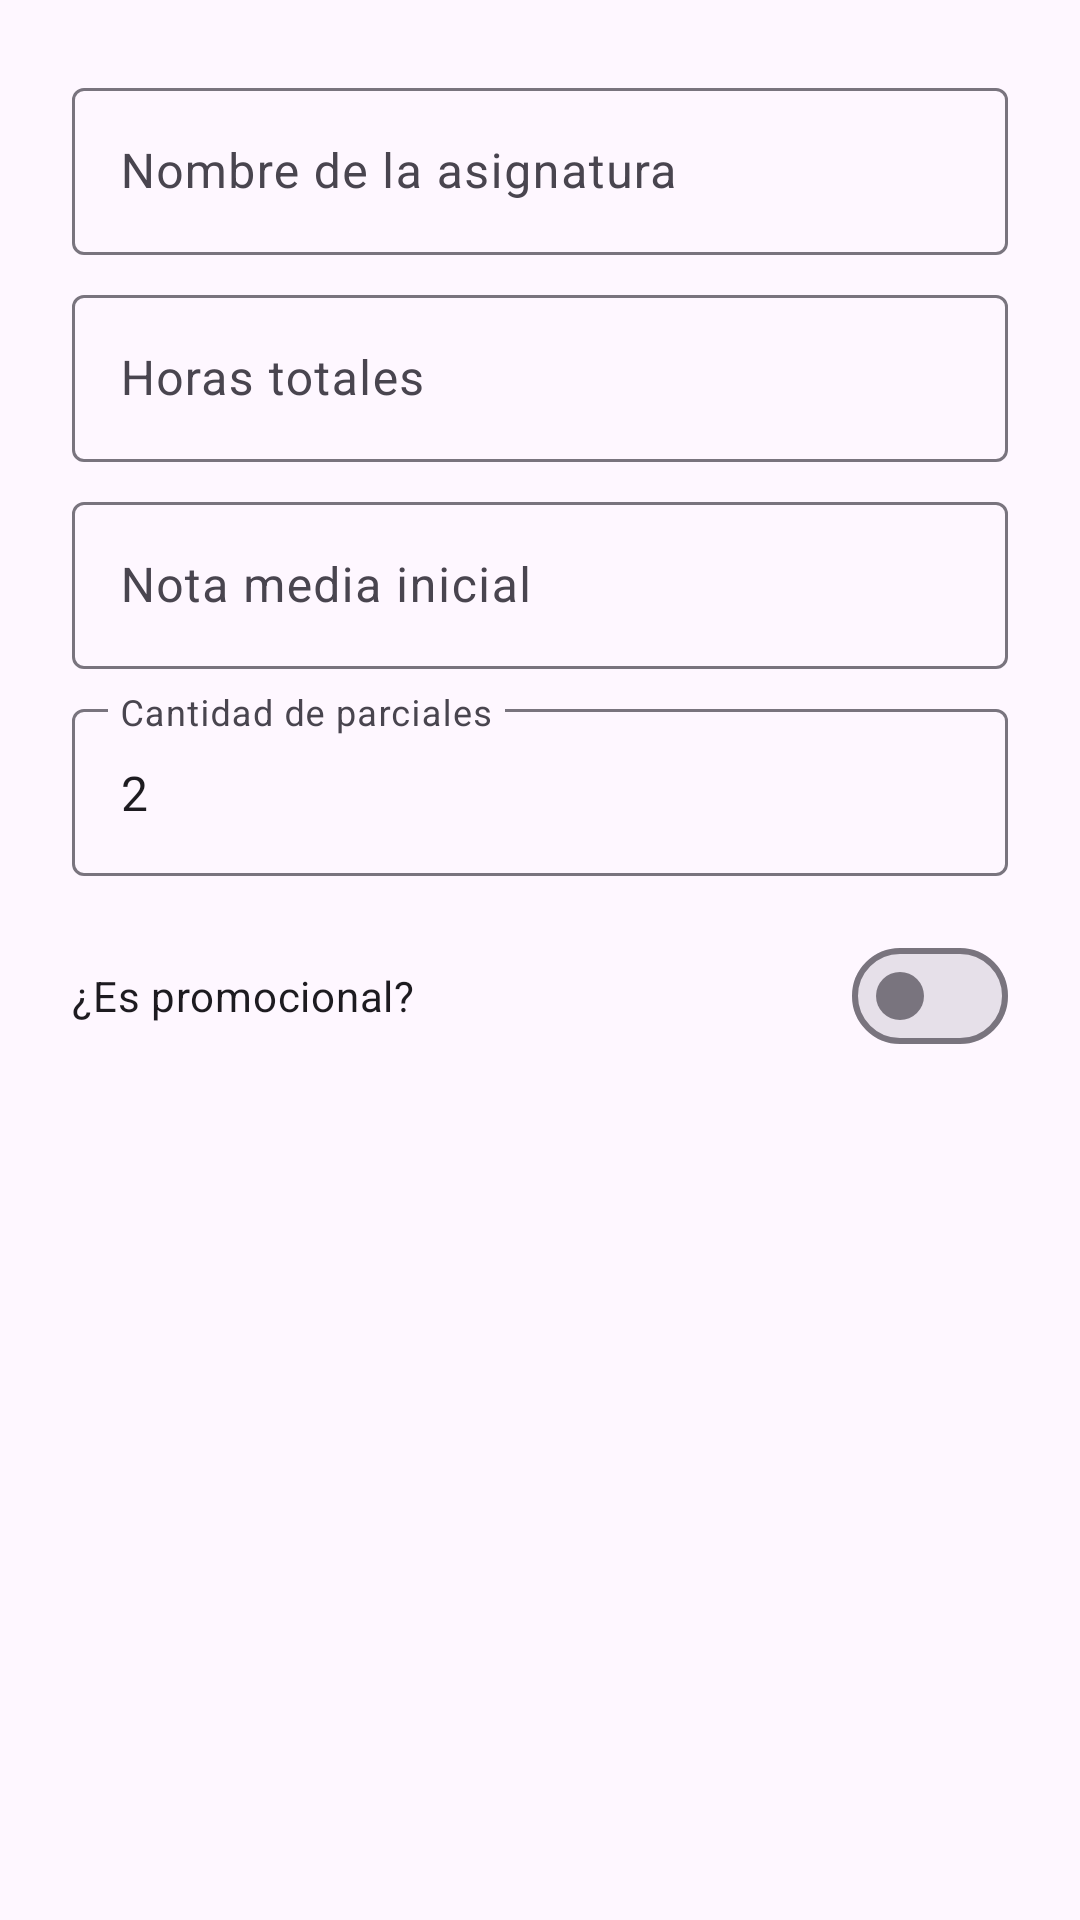

Write the Android layout XML for this screen, with the resource values it uses.
<!-- AndroidManifest.xml: application theme Theme.ClassLy -->
<!-- res/layout/dialog_add_subject.xml -->
<?xml version="1.0" encoding="utf-8"?>
<LinearLayout xmlns:android="http://schemas.android.com/apk/res/android"
    android:layout_width="match_parent"
    android:layout_height="wrap_content"
    android:orientation="vertical"
    android:padding="24dp">

    <com.google.android.material.textfield.TextInputLayout
        android:layout_width="match_parent"
        android:layout_height="wrap_content"
        android:hint="@string/hint_subject_name">

        <com.google.android.material.textfield.TextInputEditText
            android:id="@+id/etName"
            android:layout_width="match_parent"
            android:layout_height="wrap_content" />
    </com.google.android.material.textfield.TextInputLayout>

    <com.google.android.material.textfield.TextInputLayout
        android:layout_width="match_parent"
        android:layout_height="wrap_content"
        android:layout_marginTop="8dp"
        android:hint="@string/hint_total_hours">

        <com.google.android.material.textfield.TextInputEditText
            android:id="@+id/etHours"
            android:layout_width="match_parent"
            android:layout_height="wrap_content"
            android:inputType="number" />
    </com.google.android.material.textfield.TextInputLayout>

    <com.google.android.material.textfield.TextInputLayout
        android:layout_width="match_parent"
        android:layout_height="wrap_content"
        android:layout_marginTop="8dp"
        android:hint="@string/hint_initial_grade">

        <com.google.android.material.textfield.TextInputEditText
            android:id="@+id/etGrade"
            android:layout_width="match_parent"
            android:layout_height="wrap_content"
            android:inputType="numberDecimal" />
    </com.google.android.material.textfield.TextInputLayout>

    <com.google.android.material.textfield.TextInputLayout
        android:layout_width="match_parent"
        android:layout_height="wrap_content"
        android:layout_marginTop="8dp"
        android:hint="@string/hint_partials_count">

        <com.google.android.material.textfield.TextInputEditText
            android:id="@+id/etPartialsCount"
            android:layout_width="match_parent"
            android:layout_height="wrap_content"
            android:inputType="number"
            android:text="2" />
    </com.google.android.material.textfield.TextInputLayout>

    <com.google.android.material.materialswitch.MaterialSwitch
        android:id="@+id/switchPromotional"
        android:layout_width="match_parent"
        android:layout_height="wrap_content"
        android:layout_marginTop="16dp"
        android:text="@string/label_is_promotional" />

    <com.google.android.material.textfield.TextInputLayout
        android:id="@+id/layoutPromotionGrade"
        android:layout_width="match_parent"
        android:layout_height="wrap_content"
        android:layout_marginTop="8dp"
        android:hint="@string/hint_promotion_grade"
        android:visibility="gone">

        <com.google.android.material.textfield.TextInputEditText
            android:id="@+id/etPromotionGrade"
            android:layout_width="match_parent"
            android:layout_height="wrap_content"
            android:inputType="numberDecimal" />
    </com.google.android.material.textfield.TextInputLayout>

</LinearLayout>
<!-- resources referenced by this layout -->
<resources>
  <string name="hint_initial_grade">Nota media inicial</string>
  <string name="hint_partials_count">Cantidad de parciales</string>
  <string name="hint_promotion_grade">Nota necesaria para promocionar</string>
  <string name="hint_subject_name">Nombre de la asignatura</string>
  <string name="hint_total_hours">Horas totales</string>
  <string name="label_is_promotional">¿Es promocional?</string>
  <style name="Theme.ClassLy" parent="Theme.Material3.DayNight.NoActionBar">
          <item name="colorPrimary">@color/primary</item>
          <item name="colorOnPrimary">@color/white</item>
          <item name="colorPrimaryContainer">@color/primary</item>
          <item name="colorOnPrimaryContainer">@color/white</item>
          <item name="colorSecondary">@color/secondary</item>
          <item name="colorSecondaryContainer">@color/secondary</item>
          <item name="colorTertiary">@color/tertiary</item>
          <item name="android:statusBarColor">?attr/colorSurface</item>
          <item name="android:windowLightStatusBar">true</item>
      </style>
  <color name="primary">#1D4ED8</color>
  <color name="white">#FFFFFFFF</color>
  <color name="secondary">#475569</color>
  <color name="tertiary">#0EA5E9</color>
</resources>
